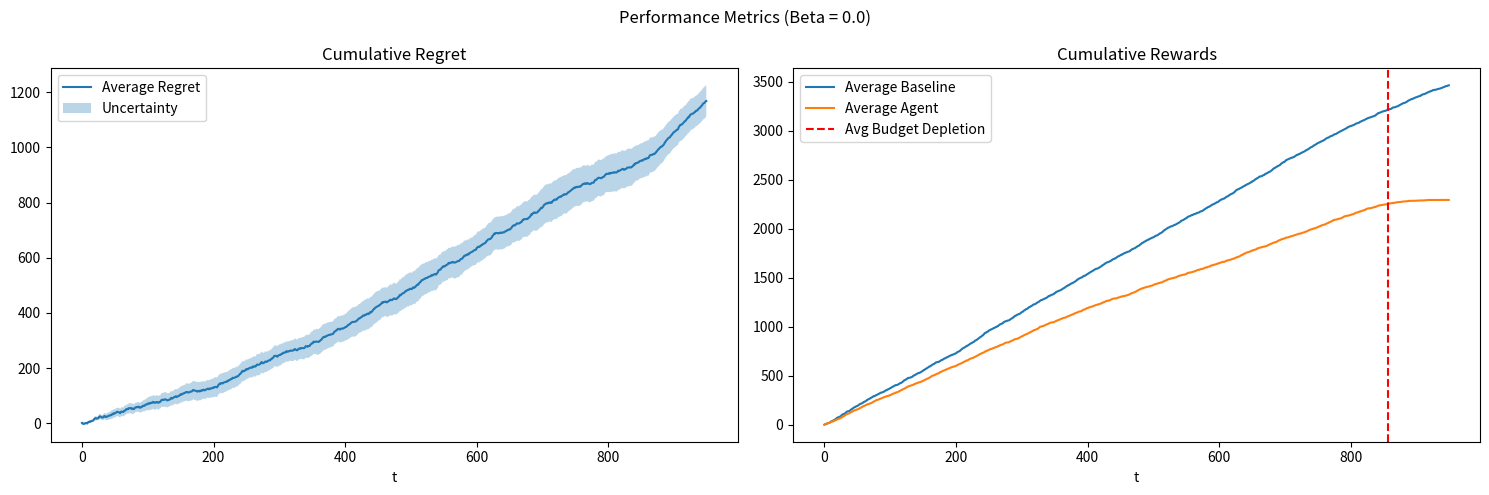
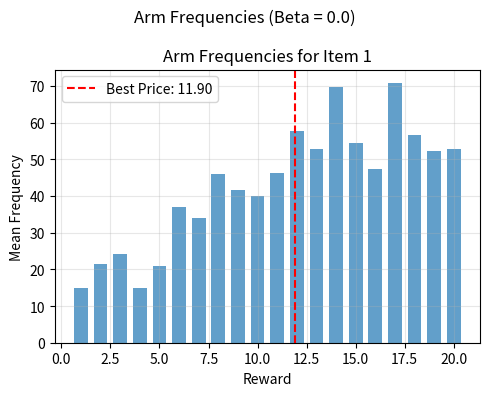

Recreate these plots in Python, in order.
import itertools
import random

import numpy as np
from matplotlib import pyplot as plt
from scipy import optimize

# Set seeds for reproducibility
random.seed(42)
np.random.seed(42)


class BudgetDepletedException(RuntimeError):
    pass


class Environment:
    def __init__(self, mean: list[float], std: list[float], T: int):
        # Valuations is (items, time) matrix
        # each line is the valuations for a specific item over time
        self.valuations = np.array(
            [np.random.normal(m, s, size=T) for m, s in zip(mean, std)]
        )

    def round(self, t: int, prices_t: list[float]) -> list[bool]:
        return [p <= v for p, v in zip(prices_t, self.valuations[:, t])]


from dataclasses import dataclass
from typing import Collection


@dataclass
class SimulationConfig:
    num_rounds: int
    prices_per_item: list[list[float]]
    total_budget: int


# TODO: scrivere che si tratta di un semi bandit feedback nella descrizione
@dataclass
class SingleSimulationResult:
    baseline_price_per_item: Collection[float]
    # Each dictionary maps price_idx to frequency
    arm_freq_per_item: Collection[dict[int, float]]
    # for each round, sum of rewards across all items
    agent_reward_sums: np.ndarray
    baseline_rewards: np.ndarray
    budget_depleted_round: int


@dataclass
class AggregatedSimulationResult:
    cumulative_regrets: np.ndarray
    # Each dictionary maps price_idx to mean of frequencies across trials
    mean_arm_freq_per_item: Collection[dict[int, float]]
    total_baseline_rewards: np.ndarray
    total_agent_rewards: np.ndarray
    budget_depleted_mean_round: float
    baseline_prices_per_item: np.ndarray


def get_baseline(env, config: SimulationConfig) -> tuple[Collection[float], np.ndarray]:
    """
    Return:
        best_prices: Collection[float] - the best prices for each item
        best_rewards: np.ndarray - the rewards at each time step respecting the budget
    """
    best_prices = []
    best_rewards = np.ndarray([])
    best_reward = -1

    # Create all possible combinations of prices for the items
    super_arms = list(itertools.product(*config.prices_per_item))

    for super_arm in super_arms:
        p = np.array(super_arm)
        # Create a mask where valuations are greater than or equal to the prices
        mask = env.valuations >= p[:, np.newaxis]

        # Calculate the rewards matrix
        rewards_matrix = mask * p[:, np.newaxis]

        # Calculate the cumulative sum of rewards over time
        cumulative_cost = np.cumsum(mask.sum(axis=0))

        # Apply the budget constraint
        budget_mask = cumulative_cost <= (
            config.total_budget - len(config.prices_per_item)
        )

        # Calculate the total reward for this super_arm
        total_rewards = rewards_matrix.sum(axis=0) * budget_mask
        total_reward = total_rewards.sum()

        if total_reward > best_reward:
            best_reward = total_reward
            best_prices = super_arm
            best_rewards = total_rewards

    return best_prices, best_rewards


class PrimalDualBwRK:
    def __init__(self, num_items, prices_per_item, B, T, beta=0.0):
        self.N = num_items
        self.prices_per_item = prices_per_item
        self.B_initial = B
        self.T = T
        self.beta = beta  # Replenishment factor. beta=0 for standard BwK.

        # Super arms
        price_indices_per_item = [range(len(p)) for p in self.prices_per_item]
        self.super_arms_indices = list(itertools.product(*price_indices_per_item))
        self.num_super_arms = len(self.super_arms_indices)

        # Map from super arm tuple to index for weight update
        self.super_arm_to_idx = {
            arm: i for i, arm in enumerate(self.super_arms_indices)
        }

        # Normalization constants
        self.R_max = (
            self.N * max(self.prices_per_item[0]) if self.prices_per_item[0] else 1
        )
        self.C_max = self.N if self.N > 0 else 1

        self.rho = self.B_initial / self.T
        self.rho_norm = self.rho / self.C_max

        # For β=0, there's no replenishment from void action, but we need a void action.
        # Let's define it as choosing the highest price for all items.
        # The cost is expected to be 0, so c(∅) = 0, which means β=0.
        void_action_indices = []
        for p in self.prices_per_item:
            if p:
                void_action_indices.append(len(p) - 1)
            else:
                void_action_indices.append(0)  # or handle empty price list
        self.void_action_indices = tuple(void_action_indices)

        self.nu_norm = (self.beta / self.C_max) + self.rho_norm
        if self.nu_norm == 0:
            # Avoid division by zero, maybe agent should not be used
            self.lambda_max = 1e6
        else:
            self.lambda_max = 1.0 / self.nu_norm

        # Primal agent (EXP3)
        self.gamma_exp3 = np.sqrt(
            2 * np.log(self.num_super_arms) / (self.T * self.num_super_arms)
        )
        self.weights = np.ones(self.num_super_arms)
        self.p_t = np.ones(self.num_super_arms) / self.num_super_arms

        # Dual agent (OGD)
        self.lambda_ = 0.0
        # A simple learning rate for OGD.
        self.eta_ogd = 1.0 / np.sqrt(self.T)

        self.remaining_budget = float(B)
        self.t = 0
        self.last_chosen_indices = np.zeros(self.N, dtype=int)
        self.is_void_round = False
        self.budget_depleted_at = -1

        # For scaling primal utility
        # u'_t is in [-1/rho_norm + 1, 2] if f_t_norm is [0,1].
        # With beta=0, nu_norm=rho_norm.
        # u' in [f' + λ(ρ'-c')] = [0,1] + [0, 1/ρ'] * [ρ'-1, ρ'] = [0,1] + [1-1/ρ', 1]
        # min is 1-1/ρ', max is 2.
        self.u_p_norm_min = 1 - (1 / self.nu_norm) if self.nu_norm > 0 else 0
        self.u_p_norm_max = 2
        self.u_p_norm_range = self.u_p_norm_max - self.u_p_norm_min

    def pull_superarm(self) -> np.ndarray:
        if self.remaining_budget < 1:
            self.is_void_round = True
            if self.budget_depleted_at == -1:
                self.budget_depleted_at = self.t
            self.last_chosen_indices = np.array(self.void_action_indices)
            return self.last_chosen_indices

        self.is_void_round = False

        # Dual decision (already have self.lambda_ from previous update)

        # Primal decision (EXP3)
        self.p_t = (1 - self.gamma_exp3) * self.weights / np.sum(
            self.weights
        ) + self.gamma_exp3 / self.num_super_arms
        chosen_super_arm_idx = np.random.choice(self.num_super_arms, p=self.p_t)

        self.last_chosen_indices = np.array(
            self.super_arms_indices[chosen_super_arm_idx]
        )
        return self.last_chosen_indices

    def update(self, chosen_price_indices, rewards, costs):
        f_t = np.sum(rewards)
        c_t = np.sum(costs)

        self.remaining_budget -= c_t

        if not self.is_void_round:
            # Normalize
            f_t_norm = f_t / self.R_max
            c_t_norm = c_t / self.C_max

            # Primal update
            u_t_p = f_t_norm + self.lambda_ * (self.rho_norm - c_t_norm)

            # Scale to [0, 1] for EXP3
            if self.u_p_norm_range > 1e-6:
                u_t_p_scaled = (u_t_p - self.u_p_norm_min) / self.u_p_norm_range
            else:
                u_t_p_scaled = 0.5
            u_t_p_scaled = np.clip(u_t_p_scaled, 0, 1)

            chosen_super_arm_tuple = tuple(chosen_price_indices)
            chosen_super_arm_idx = self.super_arm_to_idx[chosen_super_arm_tuple]

            prob_chosen = self.p_t[chosen_super_arm_idx]
            r_hat = u_t_p_scaled / prob_chosen

            self.weights[chosen_super_arm_idx] *= np.exp(self.gamma_exp3 * r_hat)
            # Prevent weights from becoming too large
            if np.any(self.weights > 1e100):
                self.weights /= np.max(self.weights)

            # Dual update (OGD on negative utility)
            grad = self.rho_norm - c_t_norm
            self.lambda_ -= self.eta_ogd * grad
            self.lambda_ = np.clip(self.lambda_, 0, self.lambda_max)

        self.t += 1


from typing import Callable

# --- Simulation utilities (multi-item adaptation of req1) ---


def run_simulation(
    agent, env: Environment, config: SimulationConfig
) -> SingleSimulationResult:
    """Run one simulation episode for the combinatorial setting.
    Accumulates total (across items) rewards per round.
    """
    agent_rewards = []  # scalar per round (sum over items)

    # Baseline (best fixed super-arm) computed once on the true environment valuations
    baseline_prices_per_item, baseline_rewards = get_baseline(env, config)

    arm_freq_per_item = [dict() for _ in range(len(config.prices_per_item))]

    try:
        for t in range(config.num_rounds):
            # Stop if budget exhausted
            if agent.remaining_budget <= 0:
                raise BudgetDepletedException()

            price_indices = agent.pull_superarm()  # one index per item
            # Map indices to actual prices
            prices_t = [
                config.prices_per_item[i][idx] for i, idx in enumerate(price_indices)
            ]
            bought_list = env.round(t, prices_t)  # list[bool] length N
            rewards_items = np.array(
                [p if bought else 0 for p, bought in zip(prices_t, bought_list)]
            )

            for i in range(len(config.prices_per_item)):
                if prices_t[i] not in arm_freq_per_item[i]:
                    arm_freq_per_item[i][prices_t[i]] = 0
                arm_freq_per_item[i][prices_t[i]] += 1

            costs_items = np.array(
                bought_list, dtype=int
            )  # each sale consumes 1 budget unit
            total_reward_t = rewards_items.sum()
            agent.update(price_indices, rewards_items, costs_items)
            agent_rewards.append(total_reward_t)
    except BudgetDepletedException:
        # Pad remaining rounds with zeros
        remaining = config.num_rounds - len(agent_rewards)
        if remaining > 0:
            agent_rewards.extend([0] * remaining)
    finally:
        budget_depleted_round = agent.t

    return SingleSimulationResult(
        baseline_price_per_item=baseline_prices_per_item,
        arm_freq_per_item=arm_freq_per_item,
        agent_reward_sums=np.array(agent_rewards),
        baseline_rewards=baseline_rewards,
        budget_depleted_round=budget_depleted_round,
    )


def simulate(
    agent_builder: Callable[[], PrimalDualBwRK],
    env_builder: Callable[[], Environment],
    config: SimulationConfig,
    n_trials: int,
) -> AggregatedSimulationResult:
    cumulative_regrets = np.zeros((n_trials, config.num_rounds))
    total_baseline_rewards = np.zeros((n_trials, config.num_rounds))
    total_agent_rewards = np.zeros((n_trials, config.num_rounds))
    budget_depleted_rounds = np.zeros(n_trials, dtype=int)
    N_items = len(config.prices_per_item)
    baseline_prices_per_item = np.zeros((n_trials, N_items))
    mean_arm_freq_per_item = [dict() for _ in range(N_items)]

    for i in range(n_trials):
        print(f"Running trial {i+1}")
        agent = agent_builder()
        env = env_builder()
        sim_res = run_simulation(agent, env, config)

        regret = sim_res.baseline_rewards - sim_res.agent_reward_sums
        cumulative_regrets[i] = np.cumsum(regret)
        total_baseline_rewards[i] = sim_res.baseline_rewards
        total_agent_rewards[i] = sim_res.agent_reward_sums
        budget_depleted_rounds[i] = sim_res.budget_depleted_round
        baseline_prices_per_item[i] = np.array(sim_res.baseline_price_per_item)
        for item_idx in range(N_items):
            for k, v in sim_res.arm_freq_per_item[item_idx].items():
                if k not in mean_arm_freq_per_item[item_idx]:
                    mean_arm_freq_per_item[item_idx][k] = 0
                mean_arm_freq_per_item[item_idx][k] += v

    for i in range(N_items):
        for k in mean_arm_freq_per_item[i]:
            mean_arm_freq_per_item[i][k] /= n_trials

    return AggregatedSimulationResult(
        cumulative_regrets=cumulative_regrets,
        mean_arm_freq_per_item=mean_arm_freq_per_item,
        total_baseline_rewards=total_baseline_rewards,
        total_agent_rewards=total_agent_rewards,
        budget_depleted_mean_round=budget_depleted_rounds.mean(),
        baseline_prices_per_item=baseline_prices_per_item,
    )


# --- Plotting utilities ---
from matplotlib import pyplot as plt


def show_regret(cumulative_regrets: np.ndarray, rounds_per_trial: int, n_trials: int):
    avg_regret = cumulative_regrets.mean(axis=0)
    sd_regret = cumulative_regrets.std(axis=0)
    x = np.arange(rounds_per_trial)
    plt.plot(x, avg_regret, label="Average Regret")
    plt.fill_between(
        x,
        avg_regret - sd_regret / np.sqrt(n_trials),
        avg_regret + sd_regret / np.sqrt(n_trials),
        alpha=0.3,
        label="Uncertainty",
    )
    plt.xlabel("t")
    plt.title("Cumulative Regret")
    plt.legend()


def show_cumulative_rewards(
    total_baseline_rewards: np.ndarray,
    rounds_per_trial: int,
    total_agent_rewards: np.ndarray,
    budget_depleted_mean_round: float,
):
    cum_base = total_baseline_rewards.cumsum(axis=1)
    cum_agent = total_agent_rewards.cumsum(axis=1)
    x = np.arange(rounds_per_trial)
    plt.plot(x, cum_base.mean(axis=0), label="Average Baseline")
    plt.plot(x, cum_agent.mean(axis=0), label="Average Agent")
    plt.axvline(
        budget_depleted_mean_round,
        color="red",
        linestyle="--",
        label="Avg Budget Depletion",
    )
    plt.xlabel("t")
    plt.title("Cumulative Rewards")
    plt.legend()


def show_histogram(result: AggregatedSimulationResult):
    # Create separate histograms for each product/item based on mean_arm_freq_per_item
    n_items = len(result.mean_arm_freq_per_item)

    # Create subplots for each item
    fig, axes = plt.subplots(1, n_items, figsize=(5 * n_items, 4))

    # Handle single item case
    if n_items == 1:
        axes = [axes]

    baseline_price_per_item = result.baseline_prices_per_item.mean(axis=0)

    for item_idx in range(n_items):
        # Get the dictionary for this item
        item_freq_dict = result.mean_arm_freq_per_item[item_idx]

        if item_freq_dict:  # Check if dictionary is not empty
            # Extract rewards (keys) and frequencies (values)
            rewards = list(item_freq_dict.keys())
            frequencies = list(item_freq_dict.values())

            ax = axes[item_idx]
            ax.bar(rewards, frequencies, width=0.7, alpha=0.7)
            ax.set_xlabel("Reward")
            ax.set_ylabel("Mean Frequency")
            ax.set_title(f"Arm Frequencies for Item {item_idx + 1}")
            ax.grid(True, alpha=0.3)

            # Add best price line
            best_price = baseline_price_per_item[item_idx]
            ax.axvline(
                x=best_price,
                color="r",
                linestyle="--",
                label=f"Best Price: {best_price:.2f}",
            )
            ax.legend()
        else:
            # Handle empty dictionary case
            ax = axes[item_idx]
            ax.set_xlabel("Reward")
            ax.set_ylabel("Mean Frequency")
            ax.set_title(f"Arm Frequencies for Item {item_idx + 1} (No Data)")
            ax.grid(True, alpha=0.3)

            # Add best price line even for empty data
            best_price = baseline_price_per_item[item_idx]
            ax.axvline(
                x=best_price,
                color="r",
                linestyle="--",
                label=f"Best Price: {best_price:.2f}",
            )
            ax.legend()

    plt.tight_layout()


def plot_statistics(
    result: AggregatedSimulationResult,
    rounds_per_trial: int,
    n_trials: int,
    beta_value: float,
):
    print(f"Beta: {beta_value}")
    print(f"Average budget depleted round: {result.budget_depleted_mean_round}")
    print(f"Average final regret: {result.cumulative_regrets[:, -1].mean()}")
    print(
        f"Mean of baseline best prices per item (averaged over trials): {result.baseline_prices_per_item.mean(axis=0)}"
    )

    # Create the main plot with regret and rewards
    plt.figure(figsize=(15, 5))
    plt.subplot(1, 2, 1)
    show_regret(result.cumulative_regrets, rounds_per_trial, n_trials)
    plt.subplot(1, 2, 2)
    show_cumulative_rewards(
        result.total_baseline_rewards,
        rounds_per_trial,
        result.total_agent_rewards,
        result.budget_depleted_mean_round,
    )
    plt.suptitle(f"Performance Metrics (Beta = {beta_value})")
    plt.tight_layout()
    filename_performance = f"performance_beta_{beta_value}.png"
    plt.savefig(filename_performance, dpi=150, bbox_inches="tight")
    print(f"Performance plot saved as '{filename_performance}'")
    plt.close()  # Close to free memory

    # Create the histogram plot separately
    plt.figure(figsize=(15, 5))
    show_histogram(result)
    plt.suptitle(f"Arm Frequencies (Beta = {beta_value})")
    plt.tight_layout()
    filename_histogram = f"histogram_beta_{beta_value}.png"
    plt.savefig(filename_histogram, dpi=150, bbox_inches="tight")
    print(f"Histogram plot saved as '{filename_histogram}'")
    plt.close()  # Close to free memory


# --- Example experiment setup with hyperparameter tuning ---

# Environment builder: specify mean & std per item
# means = [10, 15, 20]
# stds = [4, 5, 6]
means = [10]
stds = [4]

n_trials = 10  # reduce for speed testing
T = 950  # reduce for speed testing
B = 300  # reduce for speed testing
N_items = len(means)
P = list(range(1, 21, 1))  # price set shared by all items
prices_per_item = [P for _ in range(N_items)]

simulation_config = SimulationConfig(
    num_rounds=T, prices_per_item=prices_per_item, total_budget=B
)


env_builder = lambda: Environment(mean=means, std=stds, T=T)

# Hyperparameter tuning for beta values
beta_values = [0.0]

print(f"Starting hyperparameter tuning for {len(beta_values)} beta values...")
print("=" * 60)

for beta in beta_values:
    print(f"\nRunning simulation with beta = {beta}")
    print("-" * 40)

    # Reset random seeds for each beta to ensure fair comparison
    random.seed(42)
    np.random.seed(42)

    agent_builder = lambda b=beta: PrimalDualBwRK(
        num_items=N_items, prices_per_item=prices_per_item, B=B, T=T, beta=b
    )

    result = simulate(
        agent_builder=agent_builder,
        env_builder=env_builder,
        config=simulation_config,
        n_trials=n_trials,
    )

    plot_statistics(result, rounds_per_trial=T, n_trials=n_trials, beta_value=beta)

print("\n" + "=" * 60)
print("Hyperparameter tuning completed!")
